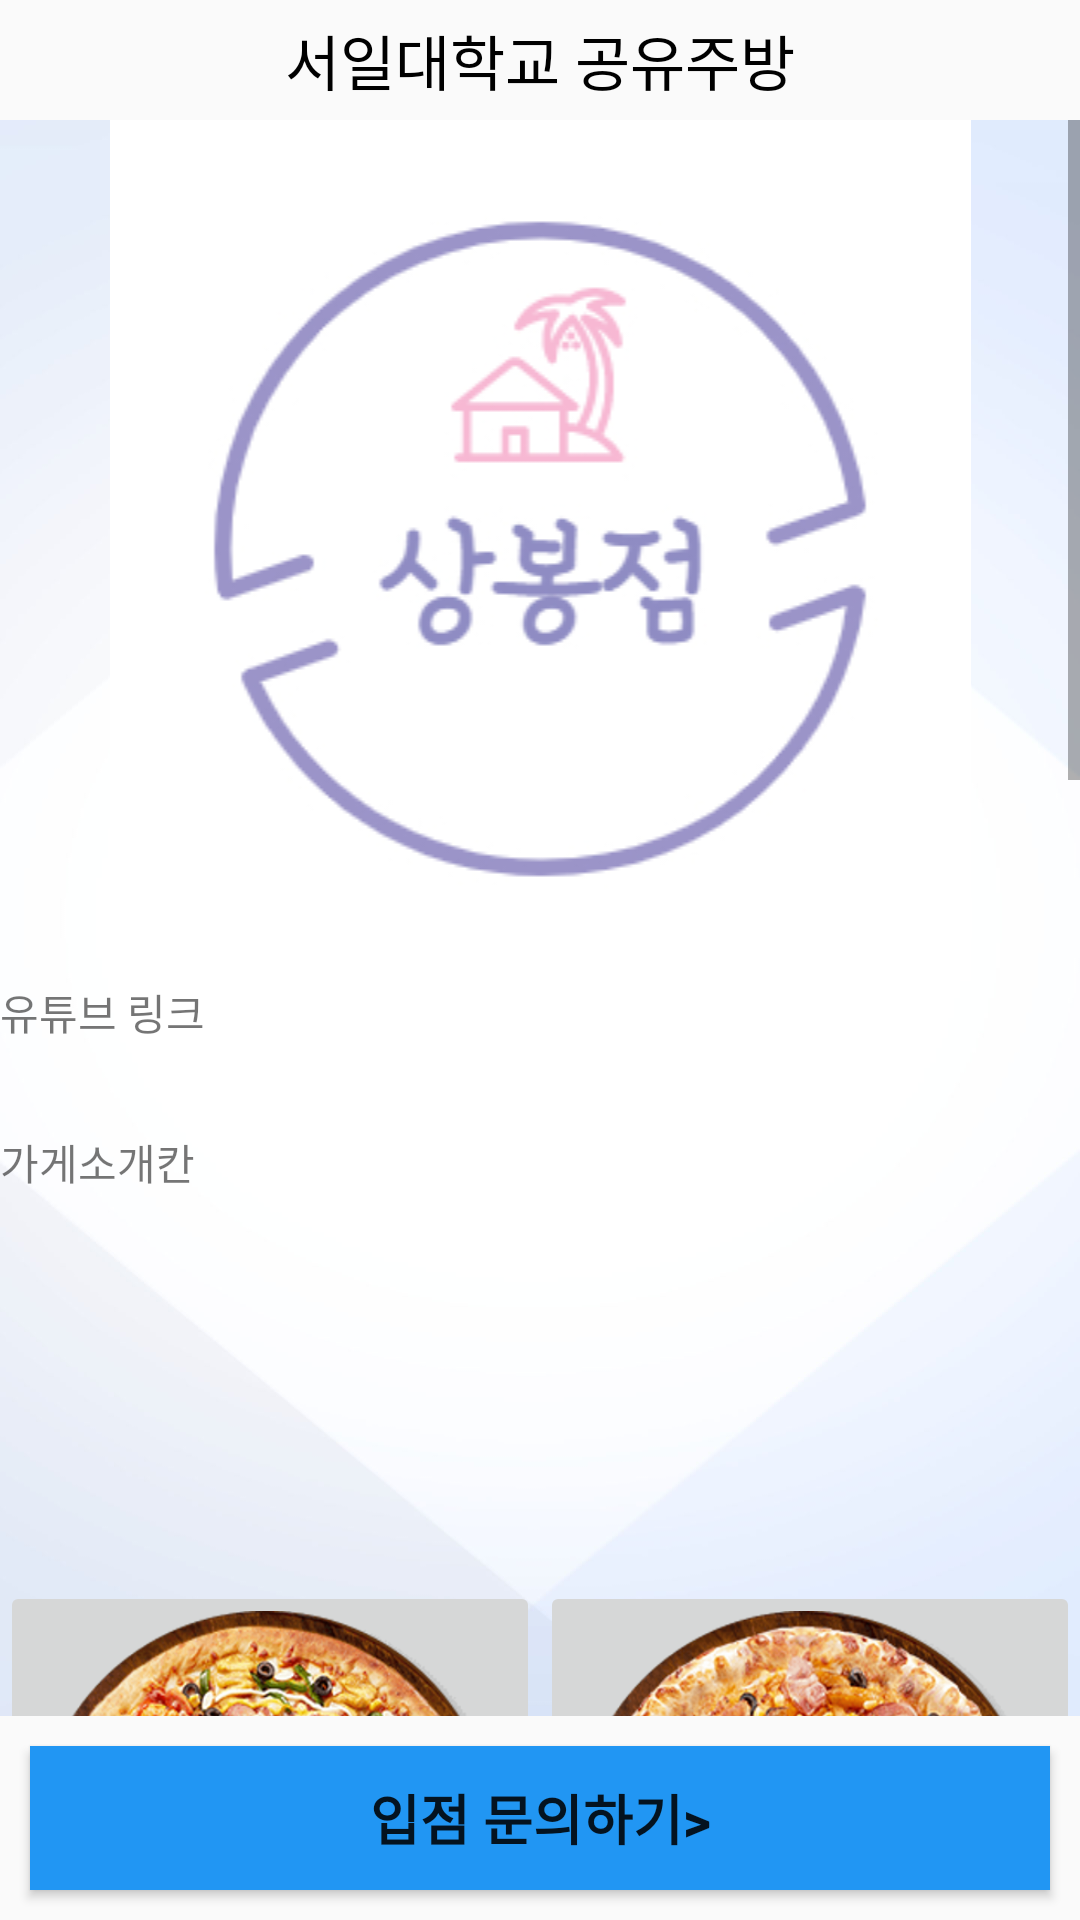

Here is an Android app screen rendered from its layout file. Give the layout XML and the strings, colors and styles it references.
<!-- AndroidManifest.xml: application theme Theme.SharedKitchen -->
<!-- res/layout/activity_coinfo_first.xml -->
<?xml version="1.0" encoding="utf-8"?>
<LinearLayout xmlns:android="http://schemas.android.com/apk/res/android"
    xmlns:app="http://schemas.android.com/apk/res-auto"
    xmlns:tools="http://schemas.android.com/tools"
    android:layout_width="match_parent"
    android:layout_height="match_parent"
    android:orientation="vertical"
    tools:context=".FisrtCoinfoActivity">

    

    <TextView
        android:id="@+id/textView"
        android:layout_width="match_parent"
        android:layout_height="40dp"
        android:gravity="center"
        android:text="서일대학교 공유주방"
        android:textColor="@color/black"
        android:textSize="20sp" />

    

    <ScrollView
        android:layout_width="match_parent"
        android:layout_height="529dp"
        android:layout_weight="1"
        android:background="@drawable/background">

        <LinearLayout
            android:layout_width="match_parent"
            android:layout_height="match_parent"
            android:orientation="vertical">
            
            <LinearLayout
                android:layout_width="match_parent"
                android:layout_height="match_parent"
                android:orientation="vertical">

                <ImageView
                    android:id="@+id/coThumnails1"
                    android:layout_width="match_parent"
                    android:layout_height="wrap_content"
                    app:srcCompat="@drawable/button1" />

                <TextView
                    android:id="@+id/textView5"
                    android:layout_width="match_parent"
                    android:layout_height="50dp"
                    android:text="유튜브 링크" />

                <TextView
                    android:id="@+id/textView6"
                    android:layout_width="match_parent"
                    android:layout_height="150dp"
                    android:text="가게소개칸" />
            </LinearLayout>

            
            <LinearLayout
                android:layout_width="match_parent"
                android:layout_height="match_parent"
                android:gravity="center"
                android:orientation="horizontal">


                <ImageButton
                    android:id="@+id/menu1"
                    android:layout_width="wrap_content"
                    android:layout_height="wrap_content"
                    android:layout_weight="1"
                    android:adjustViewBounds="true"
                    android:scaleType="fitCenter"
                    app:srcCompat="@drawable/pizza1" />

                <ImageButton
                    android:id="@+id/menu2"
                    android:layout_width="wrap_content"
                    android:layout_height="wrap_content"
                    android:layout_weight="1"
                    android:adjustViewBounds="true"
                    android:scaleType="fitCenter"
                    app:srcCompat="@drawable/pizza2" />
            </LinearLayout>
            
            <LinearLayout
                android:layout_width="match_parent"
                android:layout_height="match_parent"
                android:orientation="horizontal">


                <ImageButton
                    android:id="@+id/menu3"
                    android:layout_width="wrap_content"
                    android:layout_height="wrap_content"
                    android:layout_weight="1"
                    android:adjustViewBounds="true"
                    android:scaleType="fitCenter"
                    app:srcCompat="@drawable/pizza3" />

                <ImageButton
                    android:id="@+id/menu4"
                    android:layout_width="wrap_content"
                    android:layout_height="wrap_content"
                    android:layout_weight="1"
                    android:adjustViewBounds="true"
                    android:scaleType="fitCenter"
                    app:srcCompat="@drawable/pizza4" />
            </LinearLayout>
            
            <LinearLayout
                android:layout_width="match_parent"
                android:layout_height="match_parent"
                android:orientation="horizontal">

                <ImageButton
                    android:id="@+id/menu5"
                    android:layout_width="wrap_content"
                    android:layout_height="wrap_content"
                    android:layout_weight="1"
                    android:adjustViewBounds="true"
                    android:scaleType="fitCenter"
                    app:srcCompat="@drawable/pizza5" />

                <ImageButton
                    android:id="@+id/menu6"
                    android:layout_width="wrap_content"
                    android:layout_height="wrap_content"
                    android:layout_weight="1"
                    android:adjustViewBounds="true"
                    android:scaleType="fitCenter"
                    app:srcCompat="@drawable/pizza6" />
            </LinearLayout>
            
            <LinearLayout
                android:layout_width="match_parent"
                android:layout_height="match_parent"
                android:orientation="vertical">

                <TextView
                    android:id="@+id/textView3"
                    android:layout_width="match_parent"
                    android:layout_height="120dp"
                    android:text="정말 맛있게 잘 먹었어요~ 토핑도 많고 배달도 빨라서 겨울인데도 따뜻한 피자를 먹었습니다!!" />

                <TextView
                    android:id="@+id/textView4"
                    android:layout_width="match_parent"
                    android:layout_height="150dp"
                    android:text="메뉴가 정말 다양해서 좋았어요. 여럿이서 같이 주문할때 항상 좋아하는 메뉴가 달라서 어느 브랜드로 시킬지 고민했는데, 이제 여기서만 시켜야겠네요~~" />
            </LinearLayout>


        </LinearLayout>


    </ScrollView>

    //하단 고정

    <LinearLayout
        android:layout_width="match_parent"
        android:layout_height="wrap_content"
        android:orientation="horizontal">

        <Button
            android:id="@+id/proposeBtn"
            android:layout_width="0dp"
            android:layout_height="wrap_content"
            android:layout_margin="10dp"
            android:layout_weight="1"
            android:background="#2196F3"
            android:text="입점 문의하기>"
            android:textSize="18sp"
            android:textStyle="bold" />


    </LinearLayout>
</LinearLayout>
<!-- resources referenced by this layout -->
<resources>
  <!-- drawable background: jpg bitmap (drawable, 124041 bytes) -->
  <!-- drawable button1: jpg bitmap (drawable, 29937 bytes) -->
  <!-- drawable pizza1: png bitmap (drawable, 475159 bytes) -->
  <!-- drawable pizza2: png bitmap (drawable, 477986 bytes) -->
  <!-- drawable pizza3: png bitmap (drawable, 482884 bytes) -->
  <!-- drawable pizza4: png bitmap (drawable, 471934 bytes) -->
  <!-- drawable pizza5: png bitmap (drawable, 483038 bytes) -->
  <!-- drawable pizza6: png bitmap (drawable, 478853 bytes) -->
  <style name="Theme.SharedKitchen" parent="Theme.AppCompat.Light.NoActionBar">
          
          <item name="colorPrimary">#2196F3</item>
          <item name="colorPrimaryVariant">#2196F3</item>
          <item name="colorOnPrimary">@color/white</item>
          
          <item name="colorSecondary">@color/teal_200</item>
          <item name="colorSecondaryVariant">@color/teal_700</item>
          <item name="colorOnSecondary">@color/black</item>
          
          <item name="android:statusBarColor" tools:targetApi="l">?attr/colorPrimaryVariant</item>
          
      </style>
  <!-- not gathered from this repository: default colours our renderer supplied (Android Studio template values) -->
  <color name="teal_200">#FF03DAC5</color>
  <color name="teal_700">#FF018786</color>
  <color name="black">#FF000000</color>
  <color name="white">#FFFFFFFF</color>
</resources>
